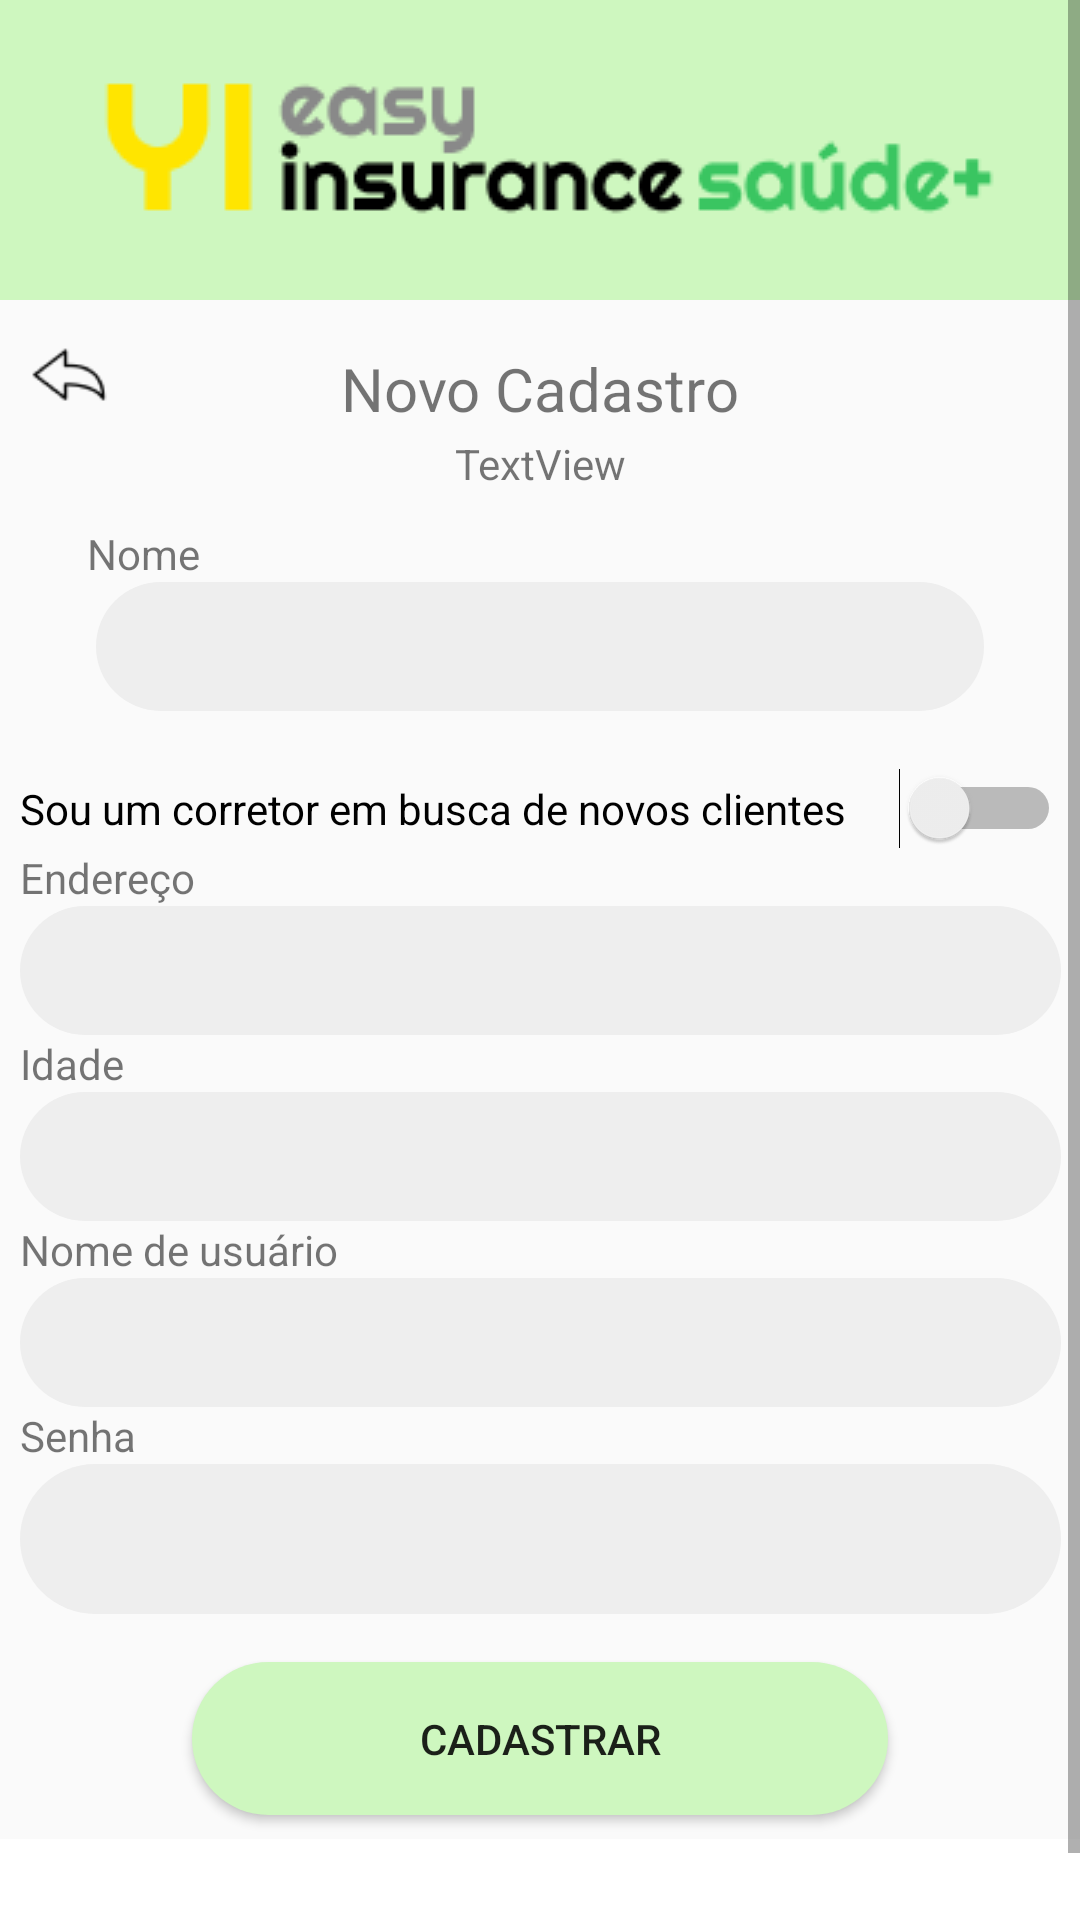

The Android layout XML behind this screen, and the referenced resources:
<!-- AndroidManifest.xml: application theme AppTheme -->
<!-- res/layout/activity_novo_cadastro.xml -->
<?xml version="1.0" encoding="utf-8"?>
<ScrollView
    xmlns:android="http://schemas.android.com/apk/res/android"
    xmlns:app="http://schemas.android.com/apk/res-auto"
    xmlns:tools="http://schemas.android.com/tools"
    android:layout_width="match_parent"
    android:layout_height="match_parent"
    android:layout_gravity="center"
    android:orientation="vertical">

    <androidx.constraintlayout.widget.ConstraintLayout
        android:layout_width="match_parent"
        android:layout_height="wrap_content"
        tools:context=".ui.usuario.NovoCadastroActivity">

        <androidx.appcompat.widget.LinearLayoutCompat
            android:layout_width="match_parent"
            android:layout_height="100dp"
            android:background="@color/verde_agua"
            app:layout_constraintEnd_toEndOf="parent"
            app:layout_constraintStart_toStartOf="parent"
            app:layout_constraintTop_toTopOf="parent">

        </androidx.appcompat.widget.LinearLayoutCompat>

        <ImageView
            android:id="@+id/imageView2"
            android:layout_width="0dp"
            android:layout_height="100dp"
            app:layout_constraintBottom_toBottomOf="parent"
            app:layout_constraintEnd_toEndOf="parent"
            app:layout_constraintStart_toStartOf="parent"
            app:layout_constraintTop_toTopOf="parent"
            app:layout_constraintVertical_bias="0.0"
            app:srcCompat="@drawable/cadastro_header" />

        <ImageView
            android:id="@+id/ivBack"
            android:layout_width="48dp"
            android:layout_height="49dp"
            app:layout_constraintStart_toStartOf="parent"
            app:layout_constraintTop_toBottomOf="@+id/imageView2"
            app:srcCompat="@drawable/back_icon" />

        <TextView
            android:id="@+id/textView"
            android:layout_width="wrap_content"
            android:layout_height="wrap_content"
            android:layout_marginTop="16dp"
            android:text="Novo Cadastro"
            android:textSize="20sp"
            app:layout_constraintEnd_toEndOf="parent"
            app:layout_constraintStart_toStartOf="parent"
            app:layout_constraintTop_toBottomOf="@+id/imageView2" />

        <TextView
            android:id="@+id/textView2"
            android:layout_width="wrap_content"
            android:layout_height="wrap_content"
            android:layout_marginTop="32dp"
            android:text="Nome"
            app:layout_constraintEnd_toEndOf="parent"
            app:layout_constraintHorizontal_bias="0.09"
            app:layout_constraintStart_toStartOf="parent"
            app:layout_constraintTop_toBottomOf="@+id/textView" />

        <EditText
            android:id="@+id/etNome"
            android:layout_width="match_parent"
            android:layout_height="43dp"
            android:layout_marginStart="32dp"
            android:layout_marginEnd="32dp"
            android:background="@drawable/field_style"
            android:ems="10"
            android:inputType="textPersonName"
            app:layout_constraintEnd_toEndOf="@+id/textView2"
            app:layout_constraintHorizontal_bias="0.0"
            app:layout_constraintStart_toStartOf="parent"
            app:layout_constraintTop_toBottomOf="@+id/textView2" />


        <TextView
            android:id="@+id/textView3"
            android:layout_width="0dp"
            android:layout_height="wrap_content"
            android:text="Endereço"
            app:layout_constraintEnd_toEndOf="@+id/swCorretor"
            app:layout_constraintStart_toStartOf="@+id/swCorretor"
            app:layout_constraintTop_toBottomOf="@+id/swCorretor" />

        <EditText
            android:id="@+id/etEndereco"
            android:layout_width="0dp"
            android:layout_height="43dp"
            android:background="@drawable/field_style"
            android:ems="10"
            android:inputType="textPersonName"
            app:layout_constraintEnd_toEndOf="@+id/textView3"
            app:layout_constraintHorizontal_bias="0.0"
            app:layout_constraintStart_toStartOf="@+id/textView3"
            app:layout_constraintTop_toBottomOf="@+id/textView3" />

        <TextView
            android:id="@+id/textView4"
            android:layout_width="0dp"
            android:layout_height="wrap_content"
            android:text="Idade"
            app:layout_constraintEnd_toEndOf="@+id/etEndereco"
            app:layout_constraintHorizontal_bias="0.0"
            app:layout_constraintStart_toStartOf="@+id/etEndereco"
            app:layout_constraintTop_toBottomOf="@+id/etEndereco" />

        <TextView
            android:id="@+id/textView5"
            android:layout_width="0dp"
            android:layout_height="wrap_content"
            android:text="Nome de usuário"
            app:layout_constraintEnd_toEndOf="@+id/etIdade"
            app:layout_constraintHorizontal_bias="0.0"
            app:layout_constraintStart_toStartOf="@+id/etIdade"
            app:layout_constraintTop_toBottomOf="@+id/etIdade" />

        <EditText
            android:id="@+id/etNomeUsuario"
            android:layout_width="0dp"
            android:layout_height="43dp"
            android:background="@drawable/field_style"
            android:ems="10"
            android:inputType="textPersonName"
            app:layout_constraintEnd_toEndOf="@+id/textView5"
            app:layout_constraintHorizontal_bias="0.0"
            app:layout_constraintStart_toStartOf="@+id/textView5"
            app:layout_constraintTop_toBottomOf="@+id/textView5" />

        <TextView
            android:id="@+id/textView6"
            android:layout_width="0dp"
            android:layout_height="wrap_content"
            android:text="Senha"
            app:layout_constraintEnd_toEndOf="@+id/etNomeUsuario"
            app:layout_constraintHorizontal_bias="0.0"
            app:layout_constraintStart_toStartOf="@+id/etNomeUsuario"
            app:layout_constraintTop_toBottomOf="@+id/etNomeUsuario" />

        <EditText
            android:id="@+id/etPassword"
            android:layout_width="0dp"
            android:layout_height="50dp"
            android:background="@drawable/field_style"
            android:ems="10"
            android:inputType="textPersonName"
            app:layout_constraintEnd_toEndOf="@+id/textView6"
            app:layout_constraintHorizontal_bias="0.0"
            app:layout_constraintStart_toStartOf="@+id/textView6"
            app:layout_constraintTop_toBottomOf="@+id/textView6" />

        <Button
            android:id="@+id/btCadastrar"
            android:layout_width="match_parent"
            android:layout_height="wrap_content"
            android:layout_marginStart="64dp"
            android:layout_marginTop="16dp"
            android:layout_marginEnd="64dp"
            android:background="@drawable/button_style"
            android:text="Cadastrar"
            app:layout_constraintEnd_toEndOf="@+id/etPassword"
            app:layout_constraintHorizontal_bias="0.495"
            app:layout_constraintStart_toStartOf="@+id/etPassword"
            app:layout_constraintTop_toBottomOf="@+id/etPassword" />

        <androidx.appcompat.widget.LinearLayoutCompat
            android:layout_width="match_parent"
            android:layout_height="50dp"
            android:layout_marginTop="8dp"
            android:background="@color/white"
            app:layout_constraintEnd_toEndOf="@+id/btCadastrar"
            app:layout_constraintStart_toStartOf="@+id/btCadastrar"
            app:layout_constraintTop_toBottomOf="@+id/btCadastrar">

        </androidx.appcompat.widget.LinearLayoutCompat>

        <EditText
            android:id="@+id/etIdade"
            android:layout_width="0dp"
            android:layout_height="43dp"
            android:background="@drawable/field_style"
            android:ems="10"
            android:inputType="textPersonName"
            app:layout_constraintEnd_toEndOf="@+id/textView4"
            app:layout_constraintHorizontal_bias="0.0"
            app:layout_constraintStart_toStartOf="@+id/textView4"
            app:layout_constraintTop_toBottomOf="@+id/textView4" />

        <Switch
            android:id="@+id/swCorretor"
            android:layout_width="347dp"
            android:layout_height="22dp"
            android:layout_marginTop="19dp"
            android:text="Sou um corretor em busca de novos clientes"
            app:layout_constraintEnd_toEndOf="@+id/etNome"
            app:layout_constraintStart_toStartOf="@+id/etNome"
            app:layout_constraintTop_toBottomOf="@+id/etNome" />

        <TextView
            android:id="@+id/registerInfo"
            android:layout_width="wrap_content"
            android:layout_height="wrap_content"
            android:layout_marginTop="29dp"
            android:text="TextView"
            app:layout_constraintEnd_toEndOf="parent"
            app:layout_constraintStart_toStartOf="parent"
            app:layout_constraintTop_toTopOf="@+id/textView" />

    </androidx.constraintlayout.widget.ConstraintLayout>
</ScrollView>
<!-- resources referenced by this layout -->
<resources>
  <color name="verde_agua">#CEF7BF</color>
  <color name="white">#FFFFFFFF</color>
  <!-- drawable back_icon: png bitmap (drawable, 681 bytes) -->
  <!-- drawable button_style (drawable) -->
  <?xml version="1.0" encoding="utf-8"?>
  <shape xmlns:android="http://schemas.android.com/apk/res/android">
      <solid android:color="#CEF7BF" />
      <corners android:radius="32dp" />
      <stroke android:color="#BABABA" />
      <padding android:left="16dp" android:right="16dp" android:bottom="16dp" android:top="16dp" />
  </shape>
  <!-- drawable cadastro_header: png bitmap (drawable, 5271 bytes) -->
  <!-- drawable field_style (drawable) -->
  <?xml version="1.0" encoding="utf-8"?>
  <shape xmlns:android="http://schemas.android.com/apk/res/android">
      <solid android:color="#EEEEEE" />
      <corners android:radius="32dp" />
      <stroke android:color="#BABABA" />
      <padding android:left="8dp" android:right="8dp" android:bottom="16dp" android:top="16dp" />
  </shape>
  <style name="AppTheme" parent="Theme.AppCompat.Light.DarkActionBar">
          
          <item name="colorPrimary">@color/azul_agua</item>
          <item name="colorPrimaryVariant">@color/azul_agua</item>
          <item name="colorOnPrimary">@color/white</item>
      </style>
  <color name="azul_agua">#61C6FE</color>
</resources>
